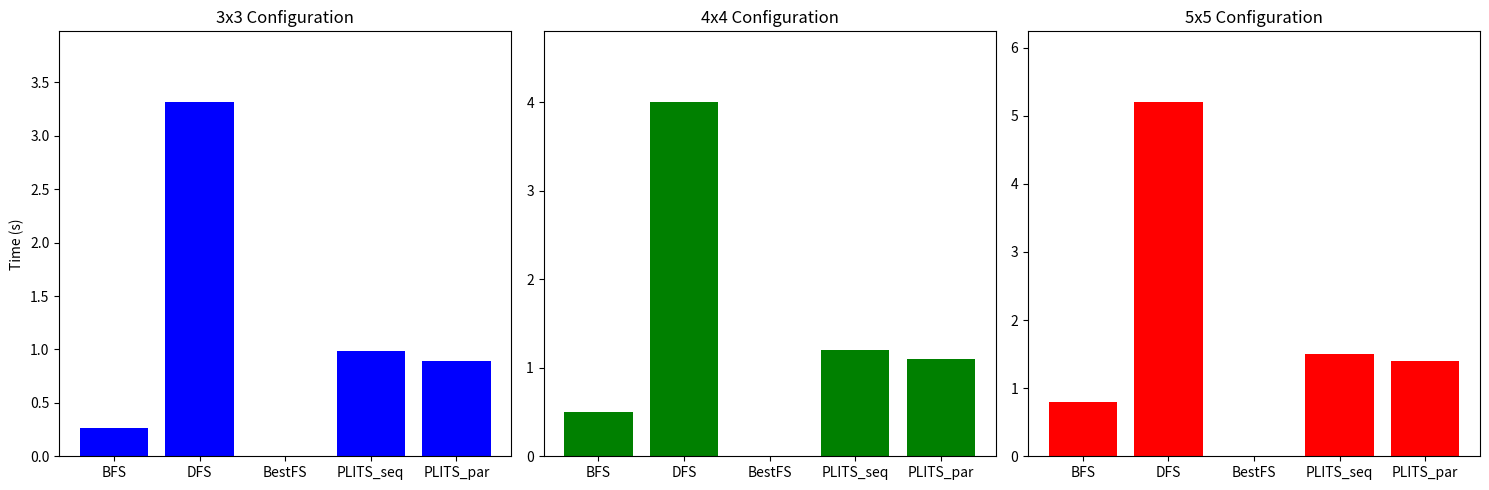

Recreate this plot in Python.
import matplotlib.pyplot as plt
import numpy as np

# Data
algorithms = ['BFS', 'DFS', 'BestFS', 'PLITS_seq', 'PLITS_par']
times_3x3 = [0.267743, 3.31479, 0.0033513, 0.99, 0.89]
times_4x4 = [0.5, 4.0, 0.004, 1.2, 1.1]  # Example data
times_5x5 = [0.8, 5.2, 0.005, 1.5, 1.4]  # Example data

# Create subplots
fig, axes = plt.subplots(1, 3, figsize=(15, 5))

# Plot for 3x3
axes[0].bar(algorithms, times_3x3, color='b')
axes[0].set_title('3x3 Configuration')
axes[0].set_ylabel('Time (s)')
axes[0].set_ylim(0, max(times_3x3) * 1.2)

# Plot for 4x4
axes[1].bar(algorithms, times_4x4, color='g')
axes[1].set_title('4x4 Configuration')
axes[1].set_ylim(0, max(times_4x4) * 1.2)

# Plot for 5x5
axes[2].bar(algorithms, times_5x5, color='r')
axes[2].set_title('5x5 Configuration')
axes[2].set_ylim(0, max(times_5x5) * 1.2)

# Adjust layout and show plot
plt.tight_layout()
plt.show()
